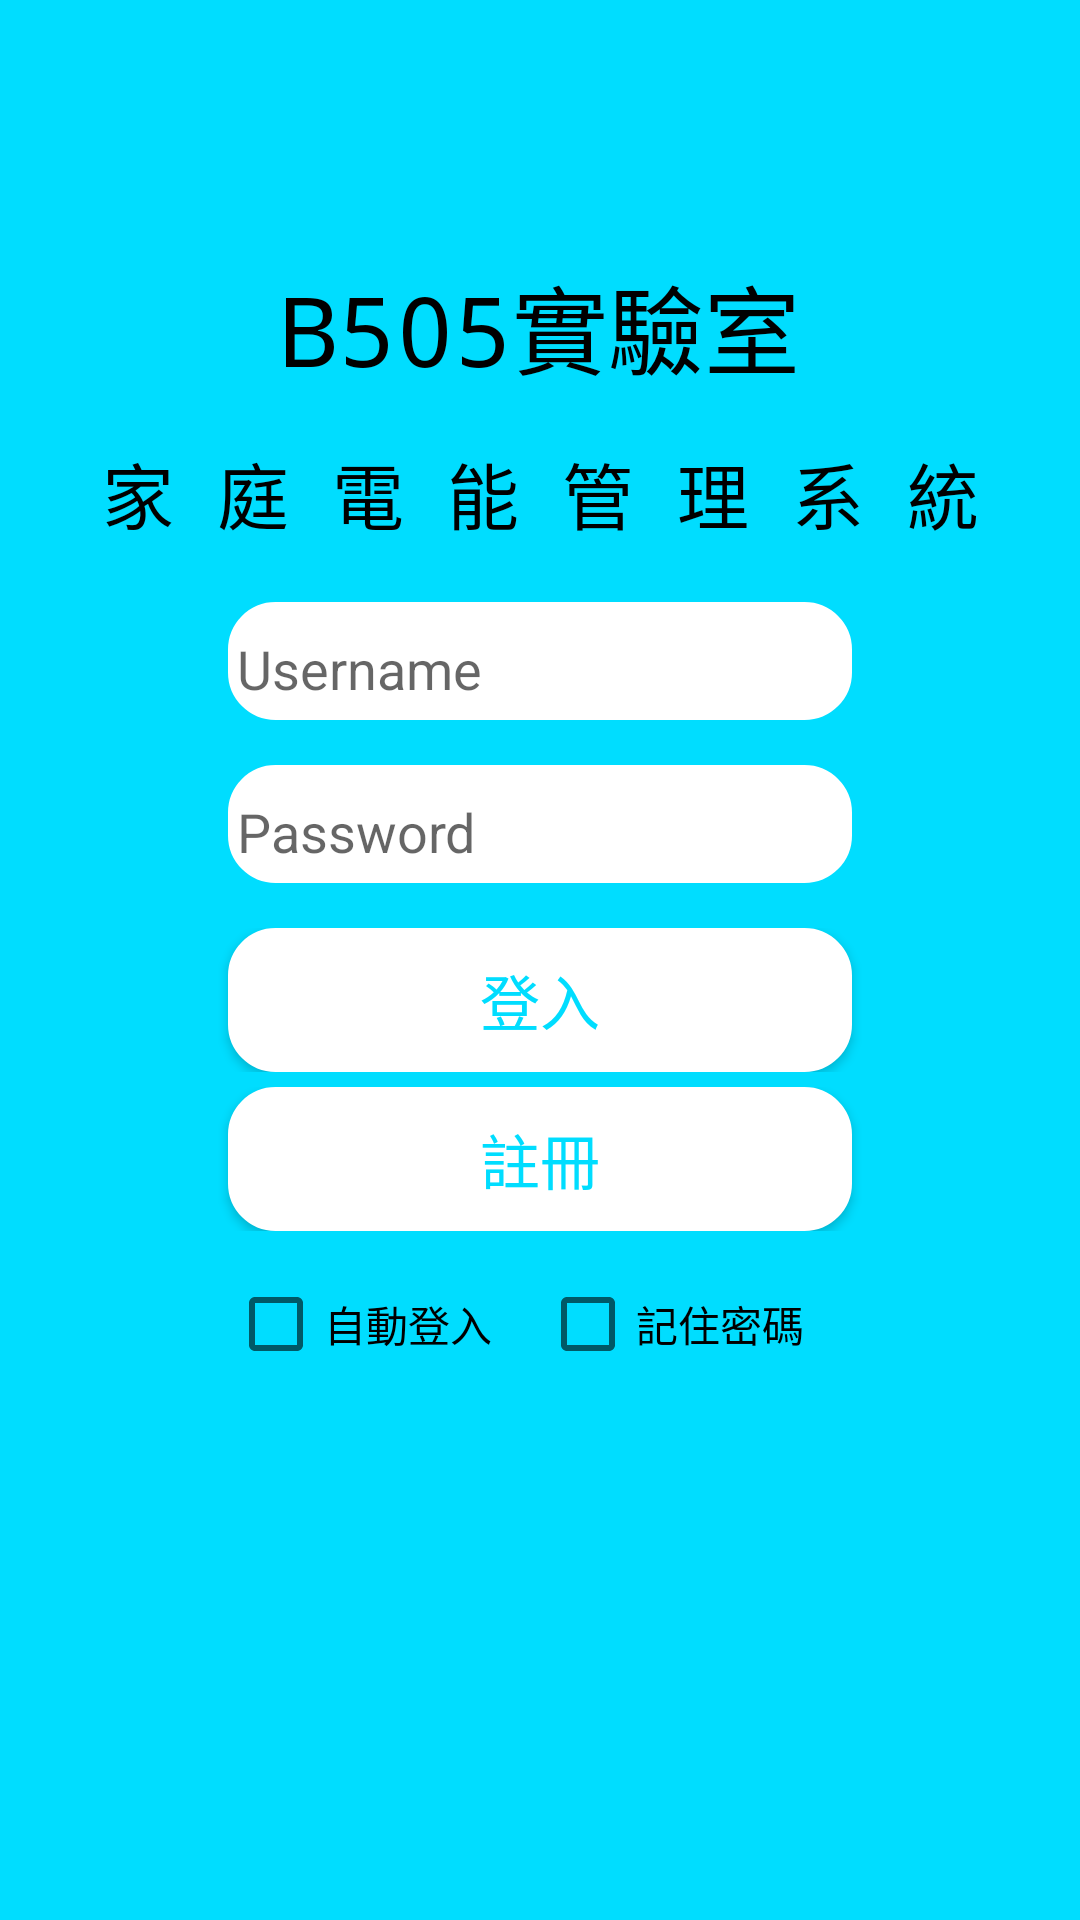

The Android layout XML behind this screen, and the referenced resources:
<!-- AndroidManifest.xml: application theme Theme.AppCompat.Light.NoActionBar -->
<!-- res/layout/activity_login.xml -->
<?xml version="1.0" encoding="utf-8"?>
<LinearLayout xmlns:android="http://schemas.android.com/apk/res/android"
    xmlns:tools="http://schemas.android.com/tools"
    android:id="@+id/activity_login"
    android:layout_width="match_parent"
    android:layout_height="match_parent"
    android:background="@android:color/holo_blue_bright"
    android:paddingBottom="16dp"
    android:paddingLeft="16dp"
    android:paddingRight="16dp"
    android:paddingTop="16dp"
    tools:context=".LoginActivity">

    <LinearLayout
        android:layout_width="match_parent"
        android:layout_height="match_parent"
        android:orientation="vertical">

        <TextView
            android:layout_width="match_parent"
            android:layout_height="wrap_content"
            android:layout_marginTop="50dp" />


        <TextView
            android:layout_width="match_parent"
            android:layout_height="wrap_content"
            android:fontFamily="monospace"
            android:text="B505實驗室"
            android:textAlignment="center"
            android:textColor="#000000"
            android:textSize="32dp"
            android:typeface="normal" />


        <TextView
            android:layout_width="match_parent"
            android:layout_height="wrap_content"
            android:fontFamily="monospace"
            android:text="家 庭 電 能 管 理 系 統"
            android:textAlignment="center"
            android:layout_marginTop="15dp"
            android:textColor="#000000"
            android:textSize="24dp"
            android:typeface="normal" />

        <TextView
            android:layout_width="match_parent"
            android:layout_height="wrap_content" />

        <LinearLayout
            android:id="@+id/account"
            android:layout_width="match_parent"
            android:layout_height="wrap_content">

            <EditText
                android:id="@+id/et_username"
                android:layout_width="match_parent"
                android:layout_height="wrap_content"
                android:background="@drawable/round_btnschedule"
                android:paddingTop="10dp"
                android:layout_marginLeft="60dp"
                android:layout_marginRight="60dp"
                android:hint="Username"
                android:inputType="textPersonName" />
        </LinearLayout>

        <LinearLayout
            android:id="@+id/password"
            android:layout_marginTop="15dp"
            android:layout_width="match_parent"
            android:layout_height="wrap_content">

            <EditText
                android:id="@+id/et_password"
                android:layout_width="match_parent"
                android:layout_height="wrap_content"
                android:background="@drawable/round_btnschedule"
                android:paddingTop="10dp"
                android:layout_marginLeft="60dp"
                android:layout_marginRight="60dp"
                android:hint="Password"
                android:inputType="textPassword" />
        </LinearLayout>

        <LinearLayout
            android:layout_width="match_parent"
            android:layout_height="wrap_content"
            android:layout_marginTop="15dp"
            android:orientation="horizontal">

            <Button
                android:id="@+id/btn_reate"
                android:layout_width="match_parent"
                android:layout_height="wrap_content"
                android:layout_marginLeft="60dp"
                android:layout_marginRight="60dp"
                android:layout_weight="1"
                android:layout_gravity="center_vertical"
                android:background="@drawable/round_btnschedule"
                android:backgroundTint="@android:color/white"
                android:textColor="@android:color/holo_blue_bright"
                android:onClick="OnLogin"
                android:text="登入"
                android:textSize="20dp" />


        </LinearLayout>


        <LinearLayout
            android:layout_width="match_parent"
            android:layout_height="wrap_content"
            android:layout_marginTop="5dp">

            <Button
                android:id="@+id/btn_callsignup"
                android:layout_width="0dp"
                android:layout_height="wrap_content"
                android:layout_marginLeft="60dp"
                android:layout_marginRight="60dp"
                android:layout_weight="1"
                android:backgroundTint="@android:color/white"
                android:background="@drawable/round_btnschedule"
                android:textColor="@android:color/holo_blue_bright"
                android:text="註冊"
                android:textSize="20dp" />
        </LinearLayout>

        <LinearLayout
            android:id="@+id/check"
            android:layout_width="match_parent"
            android:layout_height="wrap_content"
            android:layout_marginTop="15dp">

            <CheckBox
                android:id="@+id/check_auto"
                android:layout_width="0dp"
                android:layout_height="wrap_content"
                android:layout_marginLeft="60dp"
                android:layout_weight="1"
                android:text="自動登入" />

            <CheckBox
                android:id="@+id/check_login"
                android:layout_width="0dp"
                android:layout_height="wrap_content"
                android:layout_marginRight="60dp"
                android:layout_weight="1"
                android:checked="false"
                android:text="記住密碼" />
        </LinearLayout>

    </LinearLayout>
</LinearLayout>
<!-- resources referenced by this layout -->
<resources>
  <!-- drawable round_btnschedule (drawable) -->
  <?xml version="1.0" encoding="utf-8"?>
  <shape
      xmlns:android="http://schemas.android.com/apk/res/android"
      android:shape="rectangle"
  
      >
  
      
  
      
      <corners android:radius="15dip" />
  
      
      <solid
          android:color="@android:color/darker_gray"
          />
  
      
      <stroke
          android:width="1.5dp"
          android:color="@android:color/white"
          />
  
      
      <gradient
          android:startColor="@android:color/white"
          android:endColor="@android:color/white"
          android:angle="315"
          />
  
      
      <padding
          android:left="3dip"
          android:right="3dip"
          android:top="5dip"
          android:bottom="5dip"
          />
  
      
      <size
          android:width="55dip"
          android:height="25dp"
          />
  
  </shape>
</resources>
